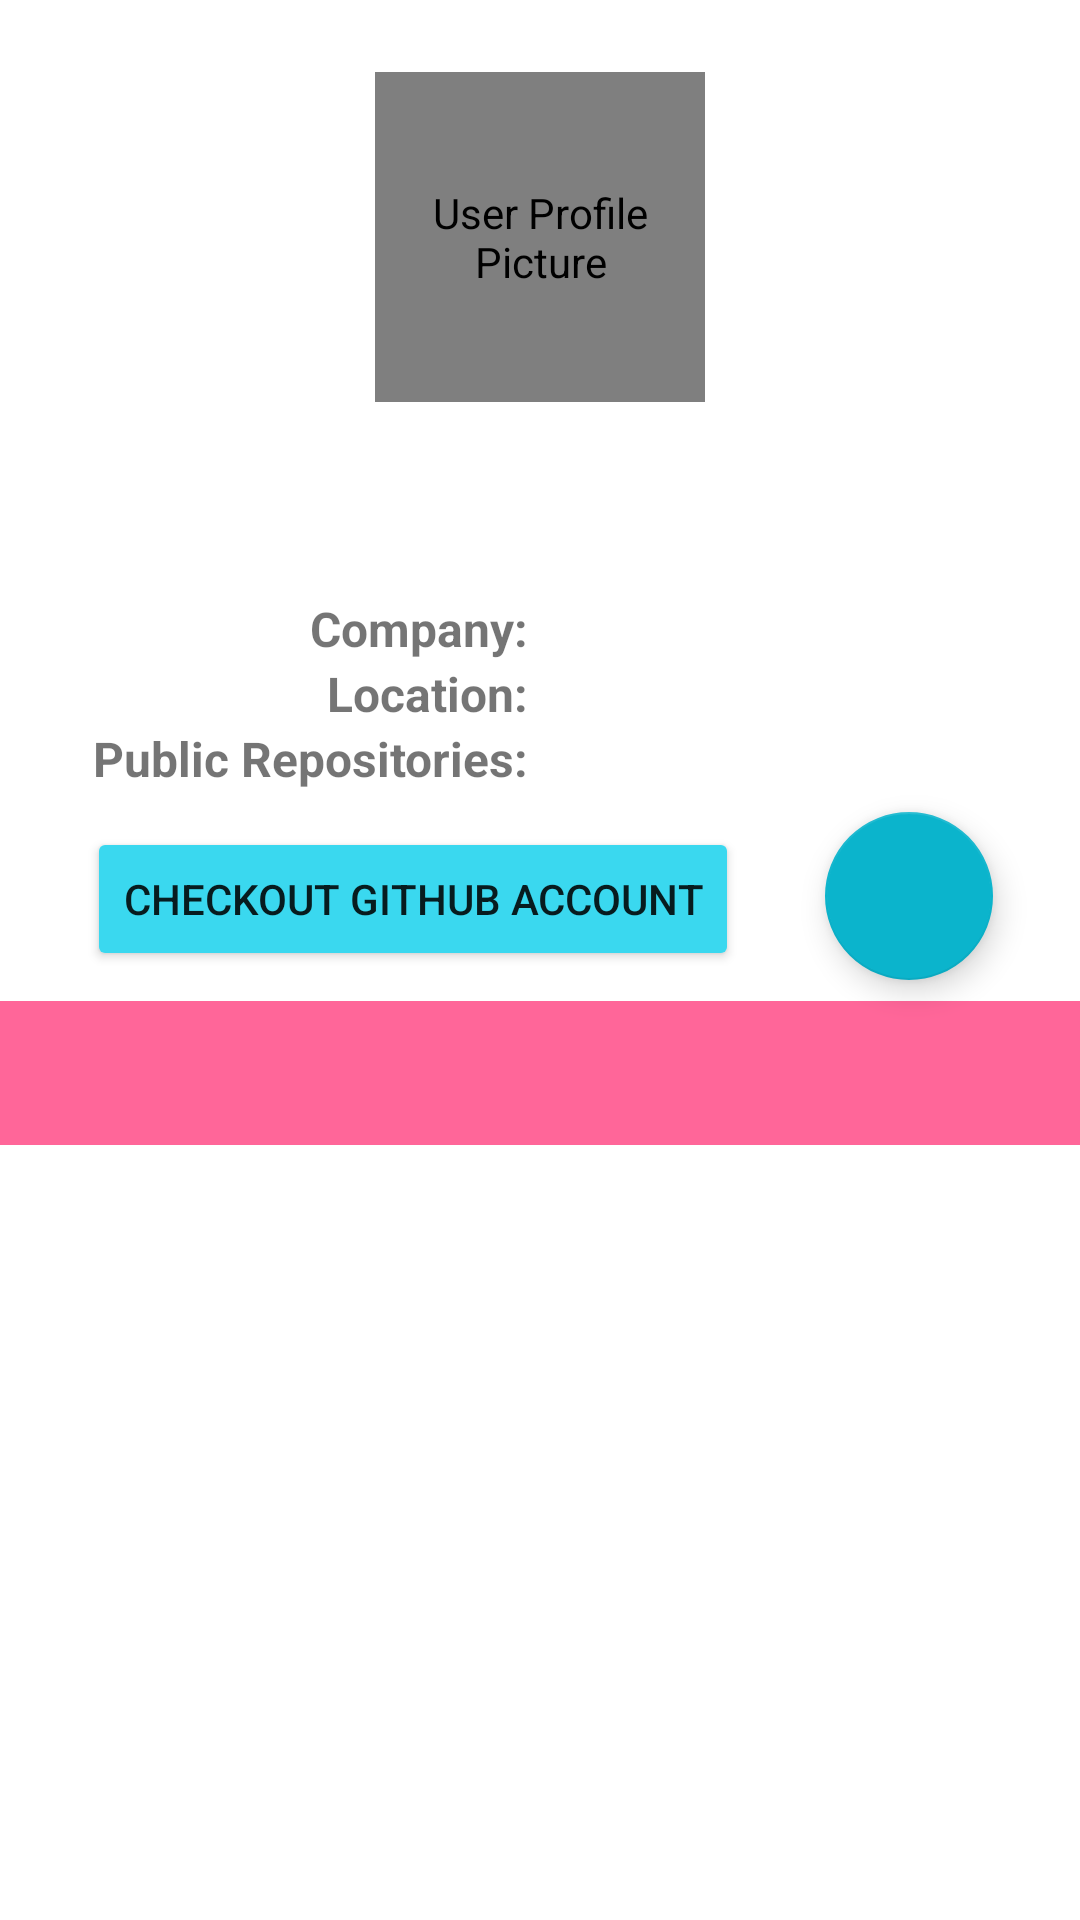

Android layout source for this screen:
<!-- AndroidManifest.xml: application theme Theme.GitHubUserSubmission3 -->
<!-- res/layout/activity_detail.xml -->
<?xml version="1.0" encoding="utf-8"?>
<androidx.constraintlayout.widget.ConstraintLayout xmlns:android="http://schemas.android.com/apk/res/android"
    xmlns:app="http://schemas.android.com/apk/res-auto"
    xmlns:tools="http://schemas.android.com/tools"
    android:layout_width="match_parent"
    android:layout_height="match_parent"
    style="@style/SetBackground">

    <de.hdodenhof.circleimageview.CircleImageView
        android:id="@+id/img_detail_profilePicture"
        android:layout_width="110dp"
        android:layout_height="110dp"
        android:layout_gravity="center_horizontal"
        android:layout_marginTop="24dp"
        android:contentDescription="@string/user_profile_picture"
        app:layout_constraintEnd_toEndOf="parent"
        app:layout_constraintStart_toStartOf="parent"
        app:layout_constraintTop_toTopOf="parent"
        tools:src="@tools:sample/avatars" />

    <TextView
        android:id="@+id/tv_detail_name"
        style="@style/TextTitle"
        android:layout_width="0dp"
        android:layout_height="wrap_content"
        android:layout_marginTop="8dp"
        android:textAlignment="center"
        app:layout_constraintBottom_toTopOf="@+id/tv_detail_username"
        app:layout_constraintEnd_toEndOf="parent"
        app:layout_constraintStart_toStartOf="parent"
        app:layout_constraintTop_toBottomOf="@id/img_detail_profilePicture"
        tools:text="@string/fullName" />

    <TextView
        android:id="@+id/tv_detail_username"
        style="@style/TextUnderTitle"
        android:layout_width="0dp"
        android:layout_height="wrap_content"
        android:layout_marginBottom="8dp"
        android:textAlignment="center"
        app:layout_constraintBottom_toTopOf="@id/tv_detail_company"
        app:layout_constraintEnd_toEndOf="parent"
        app:layout_constraintStart_toStartOf="parent"
        app:layout_constraintTop_toBottomOf="@id/tv_detail_name"
        tools:text="@string/username" />

    <TextView
        android:id="@+id/tv_detail_company"
        style="@style/TextUnderTitle.Title"
        android:layout_width="0dp"
        android:layout_height="wrap_content"
        android:text="@string/company"
        app:layout_constraintBottom_toBottomOf="@+id/tv_detail_companyName"
        app:layout_constraintEnd_toStartOf="@id/tv_detail_companyName"
        app:layout_constraintStart_toStartOf="parent"
        app:layout_constraintTop_toTopOf="@id/tv_detail_companyName" />

    <TextView
        android:id="@+id/tv_detail_companyName"
        style="@style/TextUnderTitle"
        android:layout_width="0dp"
        android:layout_height="wrap_content"
        android:textAlignment="viewStart"
        app:layout_constraintBottom_toTopOf="@id/tv_detail_locationName"
        app:layout_constraintEnd_toEndOf="parent"
        app:layout_constraintStart_toEndOf="@id/tv_detail_company"
        app:layout_constraintTop_toBottomOf="@id/tv_detail_username"
        tools:text="@string/companyName" />

    <TextView
        android:id="@+id/tv_detail_location"
        style="@style/TextUnderTitle.Title"
        android:layout_width="0dp"
        android:layout_height="wrap_content"
        android:text="@string/location"
        app:layout_constraintBottom_toBottomOf="@id/tv_detail_locationName"
        app:layout_constraintEnd_toStartOf="@+id/tv_detail_locationName"
        app:layout_constraintStart_toStartOf="parent"
        app:layout_constraintTop_toTopOf="@id/tv_detail_locationName" />

    <TextView
        android:id="@+id/tv_detail_locationName"
        style="@style/TextUnderTitle"
        android:layout_width="0dp"
        android:layout_height="wrap_content"
        android:textAlignment="viewStart"
        app:layout_constraintBottom_toTopOf="@id/tv_detail_repositoriesNumber"
        app:layout_constraintEnd_toEndOf="parent"
        app:layout_constraintStart_toEndOf="@+id/tv_detail_location"
        app:layout_constraintTop_toBottomOf="@id/tv_detail_companyName"
        tools:text="@string/locationName" />

    <TextView
        android:id="@+id/tv_detail_repositories"
        style="@style/TextUnderTitle.Title"
        android:layout_width="0dp"
        android:layout_height="wrap_content"
        android:text="@string/repositories"
        app:layout_constraintBottom_toBottomOf="@id/tv_detail_repositoriesNumber"
        app:layout_constraintEnd_toStartOf="@id/tv_detail_repositoriesNumber"
        app:layout_constraintStart_toStartOf="parent"
        app:layout_constraintTop_toTopOf="@id/tv_detail_repositoriesNumber" />

    <TextView
        android:id="@+id/tv_detail_repositoriesNumber"
        style="@style/TextUnderTitle"
        android:layout_width="0dp"
        android:layout_height="wrap_content"
        android:textAlignment="viewStart"
        app:layout_constraintBottom_toTopOf="@id/btn_detail_checkoutGitHubAccount"
        app:layout_constraintEnd_toEndOf="parent"
        app:layout_constraintStart_toEndOf="@+id/tv_detail_repositories"
        app:layout_constraintTop_toBottomOf="@id/tv_detail_locationName"
        tools:text="200" />

    <Button
        android:id="@+id/btn_detail_checkoutGitHubAccount"
        android:layout_width="wrap_content"
        android:layout_height="wrap_content"
        android:layout_marginTop="12dp"
        android:layout_marginBottom="12dp"
        style="@style/ButtonColorBackground"
        android:text="@string/checkout_github_account"
        app:layout_constraintBottom_toTopOf="@+id/tabs"
        app:layout_constraintEnd_toStartOf="@+id/btn_detail_favorite"
        app:layout_constraintStart_toStartOf="parent"
        app:layout_constraintTop_toBottomOf="@+id/tv_detail_repositoriesNumber" />

    <com.google.android.material.floatingactionbutton.FloatingActionButton
        android:id="@+id/btn_detail_favorite"
        android:layout_width="wrap_content"
        android:layout_height="wrap_content"
        android:layout_marginBottom="12dp"
        app:layout_constraintBottom_toTopOf="@+id/tabs"
        app:layout_constraintEnd_toEndOf="parent"
        app:layout_constraintStart_toEndOf="@+id/btn_detail_checkoutGitHubAccount"
        app:layout_constraintTop_toTopOf="@+id/btn_detail_checkoutGitHubAccount"
        app:srcCompat="@drawable/ic_baseline_favorite_border_24_black" />

    <com.google.android.material.tabs.TabLayout
        android:id="@+id/tabs"
        android:layout_width="match_parent"
        android:layout_height="wrap_content"
        android:layout_marginTop="10dp"
        android:background="?attr/colorPrimary"
        app:layout_constraintEnd_toEndOf="parent"
        app:layout_constraintStart_toStartOf="parent"
        app:layout_constraintTop_toBottomOf="@+id/btn_detail_checkoutGitHubAccount"
        app:tabIndicatorColor="@color/white"
        app:tabTextColor="@android:color/white" />

    <androidx.viewpager2.widget.ViewPager2
        android:id="@+id/view_pager"
        android:layout_width="match_parent"
        android:layout_height="0dp"
        app:layout_constraintBottom_toBottomOf="parent"
        app:layout_constraintEnd_toEndOf="parent"
        app:layout_constraintStart_toStartOf="parent"
        app:layout_constraintTop_toBottomOf="@+id/tabs" />


</androidx.constraintlayout.widget.ConstraintLayout>
<!-- resources referenced by this layout -->
<resources>
  <color name="white">#FFFFFF</color>
  <string name="checkout_github_account">Checkout GitHub account</string>
  <string name="company">Company:</string>
  <string name="companyName">company Name</string>
  <string name="fullName">Full Name</string>
  <string name="location">Location:</string>
  <string name="locationName">Location name</string>
  <string name="repositories">Public Repositories:</string>
  <string name="user_profile_picture">User Profile Picture</string>
  <string name="username">@%s</string>
  <style name="ButtonColorBackground">
          <item name="android:backgroundTint">@color/blue_darker</item>
      </style>
  <style name="SetBackground">
          <item name="android:background">@color/white</item>
      </style>
  <style name="TextTitle">
          <item name="android:textStyle">bold</item>
          <item name="android:textSize">20sp</item>
      </style>
  <style name="TextUnderTitle">
          <item name="android:textSize">16sp</item>
      </style>
  <style name="TextUnderTitle.Title">
          <item name="android:textStyle">bold</item>
          <item name="android:layout_marginEnd">8dp</item>
          <item name="android:textAlignment">viewEnd</item>
      </style>
  <style name="Theme.GitHubUserSubmission3" parent="Theme.MaterialComponents.DayNight.DarkActionBar">
  
          <item name="colorPrimary">@color/pink</item>
          <item name="colorPrimaryVariant">@color/pink_lighter</item>
          <item name="colorOnPrimary">@color/white</item>
  
          <item name="colorSecondary">@color/blue_darker2</item>
          <item name="colorSecondaryVariant">@color/teal_700</item>
          <item name="colorOnSecondary">@color/black</item>
  
          <item name="android:statusBarColor" tools:targetApi="l">?attr/colorPrimaryVariant</item>
      </style>
  <color name="blue_darker">#3AD8EF</color>
  <color name="pink">#FF6699</color>
  <color name="pink_lighter">#DF9BB2</color>
  <color name="blue_darker2">#0BB4CC</color>
  <color name="teal_700">#FF018786</color>
  <color name="black">#FF000000</color>
</resources>
